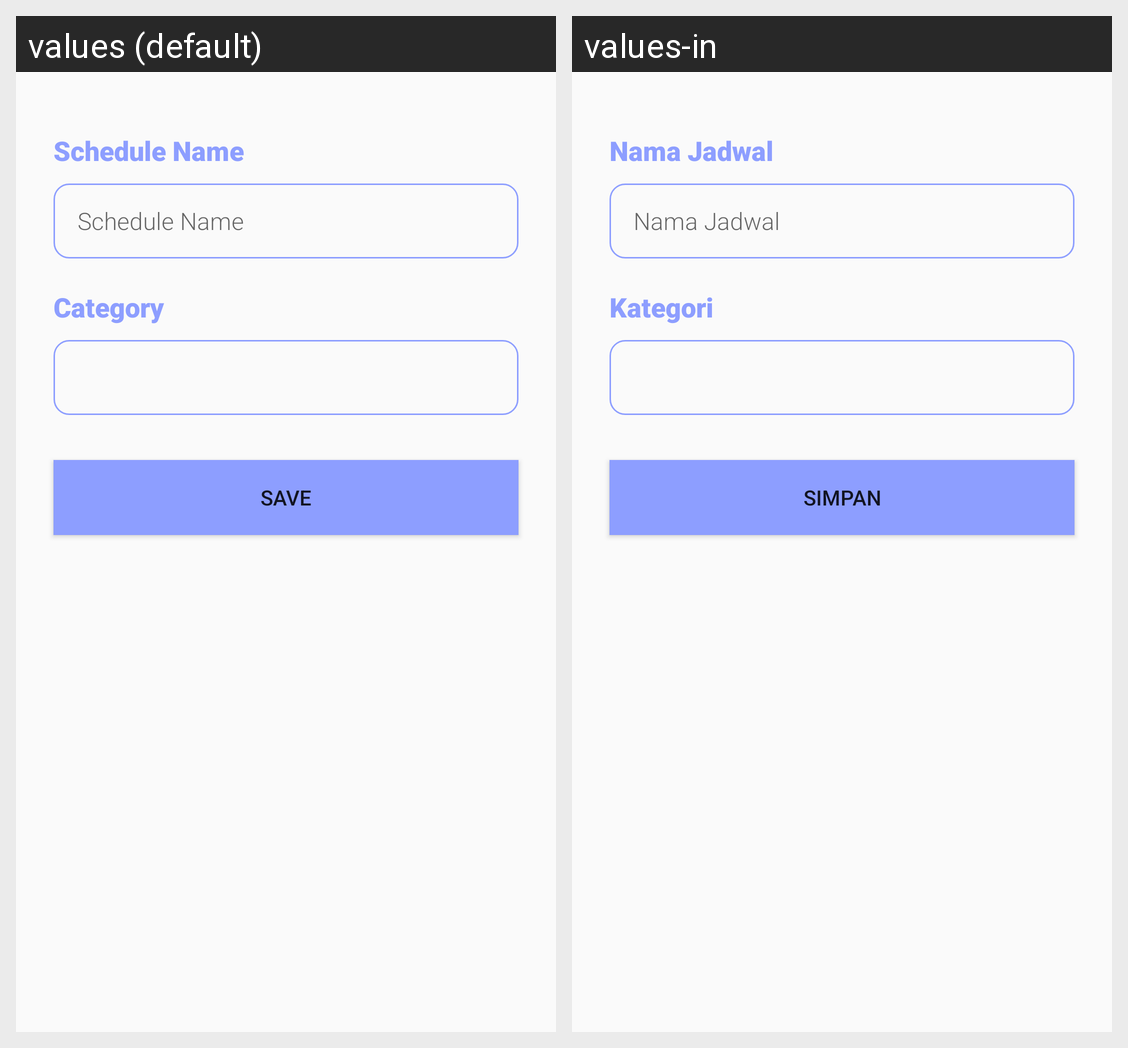

The same Android screen rendered under two of its app's locales, left to right. List the strings drawn on it with the default value and each locale's translation.
Android screen res/layout/activity_tambah_jadwal.xml rendered under 2 locales, left to right: values (default), values-in. Device: Nexus 5 (rendered at 1080×1920; each locale shown at half size, 540×960, under a caption strip naming it); theme Theme.HewanKita.
Strings drawn on this screen, with the default value and each locale's value (text and hints the layout hard-codes, and strings that could not be matched under every locale, appear in the picture but are not listed):

nama_jadwal
  values: Schedule Name
  values-in: Nama Jadwal

kategori
  values: Category
  values-in: Kategori

save
  values: Save
  values-in: Simpan
